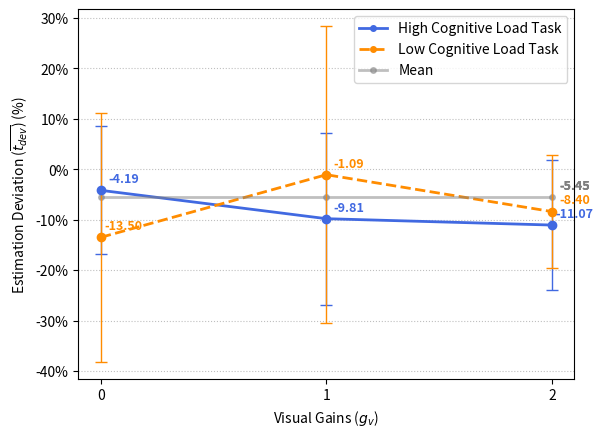

This chart was generated by the following Python code:
# import random
# from matplotlib import pyplot as plt
# from matplotlib import font_manager

# x_age = range(11, 31)
# y_count_1 = [random.randint(0, 5) for i in range(20)]
# y_count_2 = [random.randint(0, 5) for j in range(20)]
# myfont = font_manager.FontProperties(fname="/usr/share/fonts/cjkuni-uming/uming.ttc", size=14)
# titlefont = font_manager.FontProperties(fname="/usr/share/fonts/cjkuni-uming/uming.ttc", size=20)

# plt.figure(figsize=(10, 10))

# # 在同一个图里面绘制多条折线,
# #  color: 线条颜色
# #  linestyle： 线条的风格
# #  linewidth: 线条的粗细
# #  alpha: 透明度
# plt.plot(x_age, y_count_1, color='g', linestyle='-.', linewidth=5, alpha=0.5, label="自己")
# plt.plot(x_age, y_count_2, color='r', linestyle='--', linewidth=3, alpha=0.3, label="同桌")

# # 添加图例
# plt.legend(loc="upper right", prop=titlefont)

# # 添加网格
# plt.grid(alpha=0.3)

# plt.title("11岁至30岁所交男(女)友个数", fontproperties=titlefont)
# plt.xlabel("年龄", fontproperties=myfont)
# plt.ylabel("女(男)友数量", fontproperties=myfont)


# plt.xticks(x_age, labels=["%s岁" %(item) for item in x_age], fontproperties=myfont, rotation=45)
# plt.scatter(x_age[0], y_count_1[0], c='r')

# plt.legend(loc='best')

# plt.show()

from matplotlib import font_manager
from matplotlib import pyplot as plt

import matplotlib.ticker as mtick


# myfont = font_manager.FontProperties(fname="/usr/share/fonts/cjkuni-uming/uming.ttc", size=18)
# titlefont = font_manager.FontProperties(fname="/usr/share/fonts/cjkuni-uming/uming.ttc", size=14)
#图表的x轴数据，是一个可迭代的数据类型
gains_visual = [0,1,2]
estimation_visual_withtask = [- 4.19, - 9.81, -11.07]
estimation_visual_withouttask = [- 13.50, - 1.09, - 8.40]
estimation_visual_mean = [- 5.45,- 5.45,- 5.45]
stdevp_visual_withtask = [12.70, 17.01, 12.83]
stdevp_visual_withouttask = [24.70, 29.49, 11.18]
error_attri = dict(elinewidth = 2, ecolor = "black", capsize = 3)
percentage = ['%','%','%']

plt.plot(gains_visual,estimation_visual_withtask, color='royalblue', linestyle='solid', linewidth=2, marker='o', markersize=4, label="High Cognitive Load Task")
plt.plot(gains_visual,estimation_visual_withouttask, color='darkorange', linestyle='dashed', linewidth=2, marker='o', markersize=4, label="Low Cognitive Load Task")
plt.plot(gains_visual,estimation_visual_mean, color='grey', linestyle='-', linewidth=2, alpha=0.5, marker='o', markersize=4, label="Mean")
plt.xlabel(r'Visual Gains ($g_v$)')
plt.ylabel(r'Estimation Deviation ($\overline{t_{dev}}$) (%)')
plt.xticks(gains_visual,labels=["%s"%(i) for i in gains_visual])
plt.grid(True,axis="y",ls=":",color="gray",alpha=0.5)

plt.errorbar(gains_visual,estimation_visual_withtask,yerr=stdevp_visual_withtask,fmt='o',elinewidth=1,capsize=4, ecolor = 'royalblue', color = 'royalblue')
plt.errorbar(gains_visual,estimation_visual_withouttask,yerr=stdevp_visual_withouttask,fmt='o',elinewidth=1,capsize=4, ecolor = 'darkorange', color = 'darkorange')

fmt='%.0f%%'
yticks = mtick.FormatStrFormatter(fmt)
# plt.yaxis.set_major_formatter(yticks)
plt.gca().yaxis.set_major_formatter(yticks)

for a,b in zip(gains_visual,estimation_visual_withtask):
	plt.text(a+0.1, b+1, '%.2f' % b, ha='center', va= 'bottom',fontsize=9, color='royalblue', weight='bold')
for a,b in zip(gains_visual,estimation_visual_withouttask):
    plt.text(a+0.1, b+1, '%.2f' % b, ha='center', va= 'bottom',fontsize=9, color='darkorange', weight='bold')
for a,b in zip(gains_visual,estimation_visual_mean):
    plt.text(gains_visual[-1]+0.1, estimation_visual_mean[-1]+1, '%.2f' % b, ha='center', va= 'bottom',fontsize=9, color='grey', weight='bold')    

plt.legend(loc='best')

plt.savefig('ZCvisualdev.eps',dpi=600,format='eps',bbox_inches = 'tight')
# plt.savefig('pyvisualdevdev.svg',dpi=600,format='svg',bbox_inches = 'tight')
# plt.savefig('pyvisualdevdev.pdf',dpi=600,format='pdf',bbox_inches = 'tight')
plt.savefig('ZCvisualdev.png',dpi=600,format='png',bbox_inches = 'tight')
plt.show()




# x_times = [0,1,2]
# #图表的y轴数据是一个可迭代数据类型
# y_temp = [-93.15, 11, 12, 22, 32, 33, 31, 41,54, 35, 56, 14]

# plt.figure(figsize=(10, 10))
# #传入x和y轴的数据，绘制图形
# plt.plot(x_times, y_temp)
# plt.title("每天的气温变化(每隔两个小时)", fontproperties=titlefont)
# plt.xlabel("时间", fontproperties=myfont )
# plt.ylabel("温度", fontproperties=myfont)
# plt.xticks(x_times,labels=["%s时"%(i) for i in x_times], fontproperties=myfont)
# plt.savefig('doc/temp.png')
# #在执行程序时显示图像

# plt.legend(loc='best')

# plt.show()
